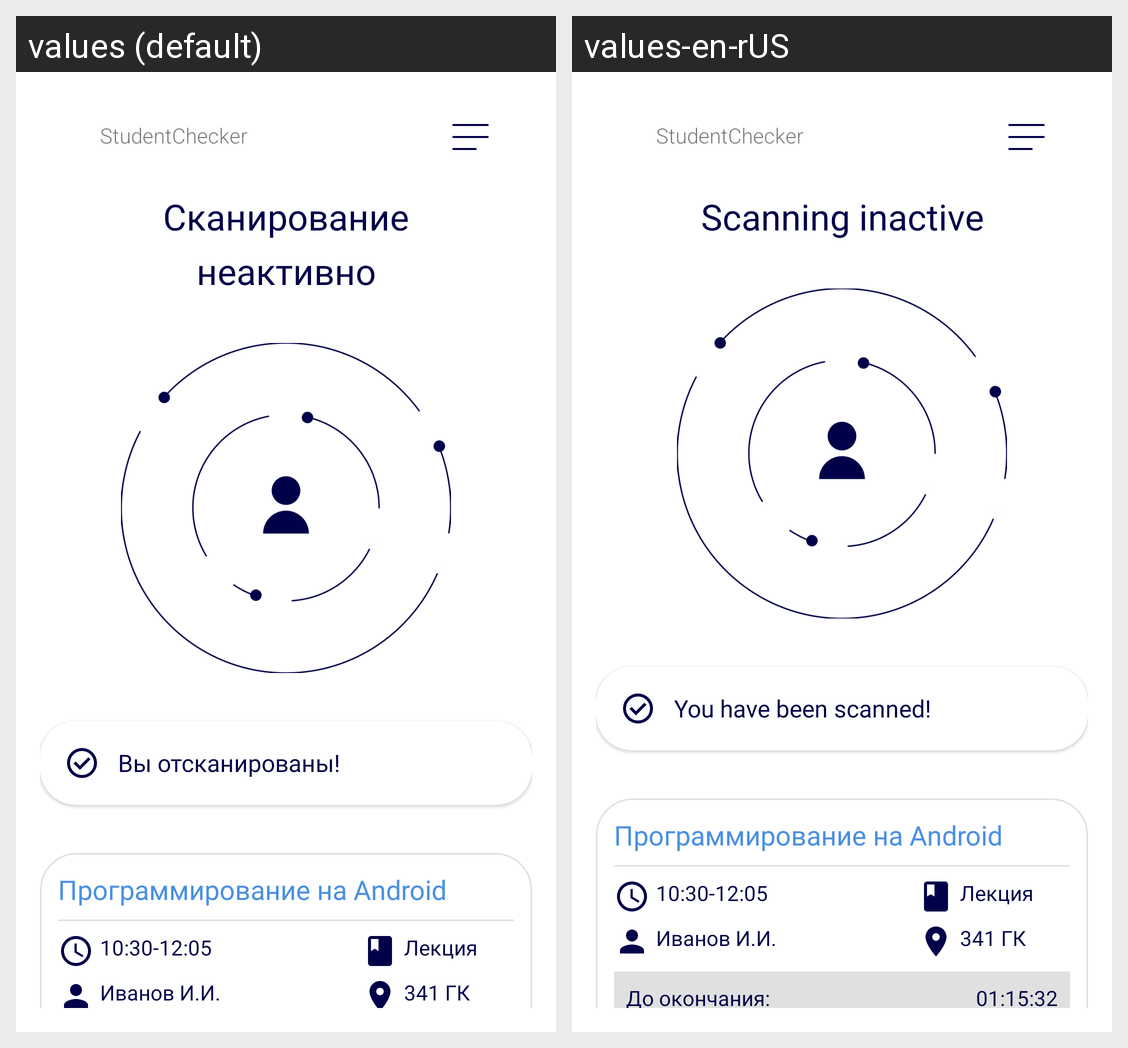

This grid shows one Android layout under two languages. Give, for every string resource on the screen, its name, the default text and each shown locale's text.
Android screen res/layout/fragment_scanning_student.xml rendered under 2 locales, left to right: values (default), values-en-rUS. Device: Nexus 5 (rendered at 1080×1920; each locale shown at half size, 540×960, under a caption strip naming it); theme Theme.StudentChecker.
Strings drawn on this screen, with the default value and each locale's value (text and hints the layout hard-codes, and strings that could not be matched under every locale, appear in the picture but are not listed):

student_scan_status_inactive
  values: Сканирование
      неактивно
  values-en-rUS: Scanning inactive

student_scanned_message
  values: Вы отсканированы!
  values-en-rUS: You have been scanned!

appName
  values: StudentChecker
  values-en-rUS: StudentChecker
